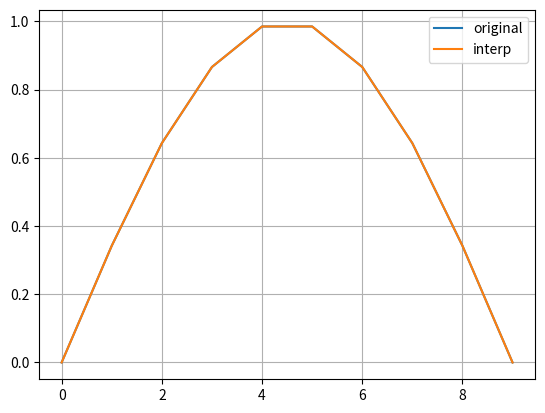

This figure's Python source:
#!/usr/bin/env python3
# -*- coding: utf-8 -*-
"""
[redacted]
"""

import numpy as np
import matplotlib.pyplot as plt

def lagrange_interpolation(x, y, xInterp):
    """Lagrange Interpolation

    Args:
        x (np.array): Input data, 1D array.
        y (np.array): Output data, 1D array.
    """
    
    # check x and y are same length
    if (len(x) != len(y)):
        raise ValueError("Arrays must have the same length")
    
    # number of samples in and original and interpolated arrays
    nSamples = len(x)
    nInterpSamples = len(xInterp)
    
    # reshape x values to 2d array
    x2d = np.reshape(x, [-1,1])
    
    # create a matrix of xi - xj values, where i is row and j is columns
    denomMat = x2d - x2d.T
    
    # calculate the product of the rows ignoring 0 values
    denomProd = np.prod(np.ma.masked_equal(denomMat,0), axis=1).compressed()
    
    # calculate the ceofficients
    ceoffs = y / denomProd
    
    # calculate each new interpolation sample
    yInterp = np.zeros((nInterpSamples))
    for i in range(nInterpSamples):
        
        # create array of current interpolation sample
        xItp = np.full((nSamples,1), xInterp[i])
        
        # calculate a matrix of the form
        # [ {(x-x0), (x-x1), ... , (x-xn)}, 
        #   {(x-x0), (x-x1), ... , (x-xn)}, 
        #   ... ]
        diff = xItp - x2d.T

        # fill the diagonal with unity
        np.fill_diagonal(diff, 1)
        
        # calculate the product of the rows and sum the column
        yInterp[i] = np.sum(np.prod(diff, axis=1) * ceoffs) 
    
    return yInterp
    
if __name__ == "__main__":
    
    # create a signal
    N = 10
    x = np.arange(0,N)
    xIterp = np.arange(0,N)
    y = np.sin(np.pi * np.linspace(0,1,N))
    
    yInterp = lagrange_interpolation(x, y, xIterp)
    
    # plotting
    plt.plot(x, y, label='original')
    plt.plot(xIterp, yInterp, label='interp')
    plt.grid()
    plt.legend()
    
    plt.show()
    
    